Run: headless pygame with SDL's dummy video driver; simulated clock (each Clock.tick advances the game by its frame time, no real sleeping); random seed 0; keys injected as events and as key.get_pressed() state; no mouse input.
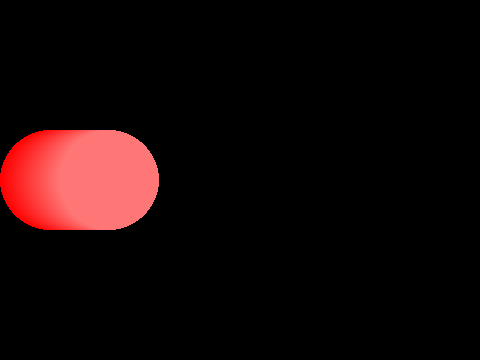
Frame 1 of 4 · flips 1–60 · no input
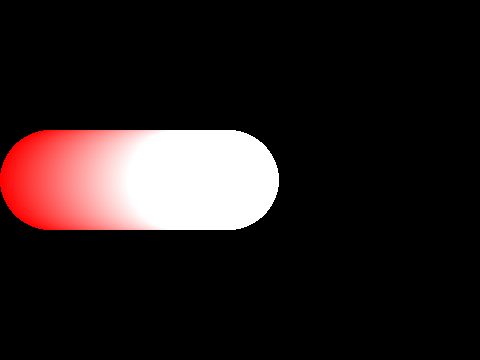
Frame 2 of 4 · flips 61–180 · tapped SPACE, RETURN · held RIGHT (→), D
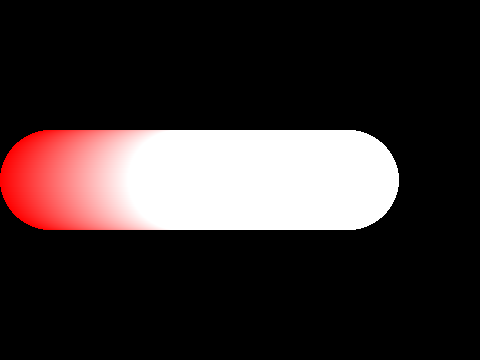
Frame 3 of 4 · flips 181–300 · held DOWN (↓), S
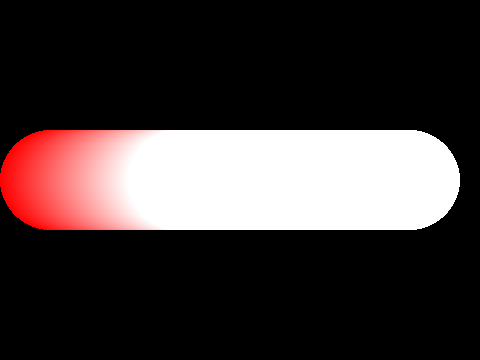
Frame 4 of 4 · flips 301–420 · held LEFT (←), A, UP (↑), W

The pygame program that drew these frames:

"""
   饱和度渐变探秘.py
   本程序演示如何让颜色的饱和度部分产生渐变。
"""

import pygame

def satadd(color,ds):
    """
       color：pygame.Color实例化后的颜色
       ds：一个int,饱和增加的值
    """
    h,s,v,a = color.hsva  
    s = s + ds             # 色相增加
    s = min(100,s)         # 不能超过100
    s = max(0,s)           # 不能小于0
    color.hsva = h,s,v,a   # 设定颜色的hsva值 
    return color

width,height = 480,360
screen = pygame.display.set_mode((width,height))
pygame.display.set_caption("pygame饱和渐变探秘www.lixingqiu.com")

color = pygame.Color(255,0,0) # 饱和度已经是100了
radius = 50
for i in range(361):
    cors = i+radius,height//2
    pygame.draw.circle(screen,color,cors,radius)
    pygame.display.update()
    color = satadd(color,-1)
    print(color)

while not pygame.event.get(pygame.QUIT):
    pygame.display.update()
pygame.quit()
